Photos from the image-classification dataset "Coral Reef Images" in the GitHub repository mowwio/coral-health-classification. Its 2 classes are: bleached coral, healthy coral.

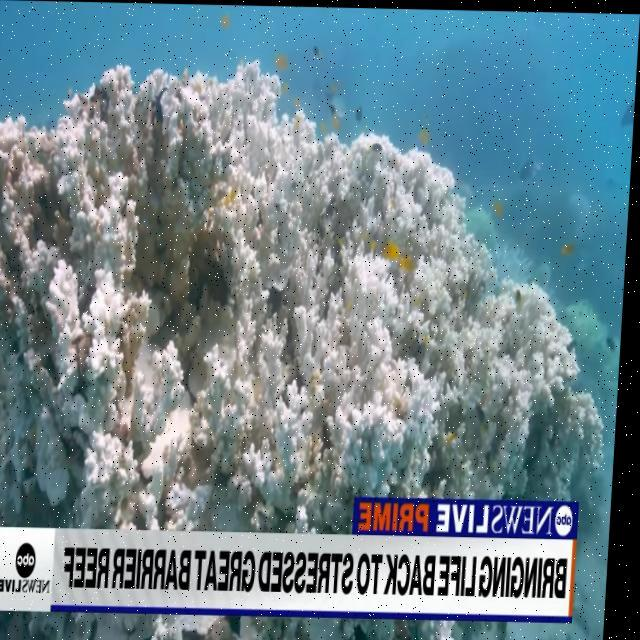
Label: bleached coral

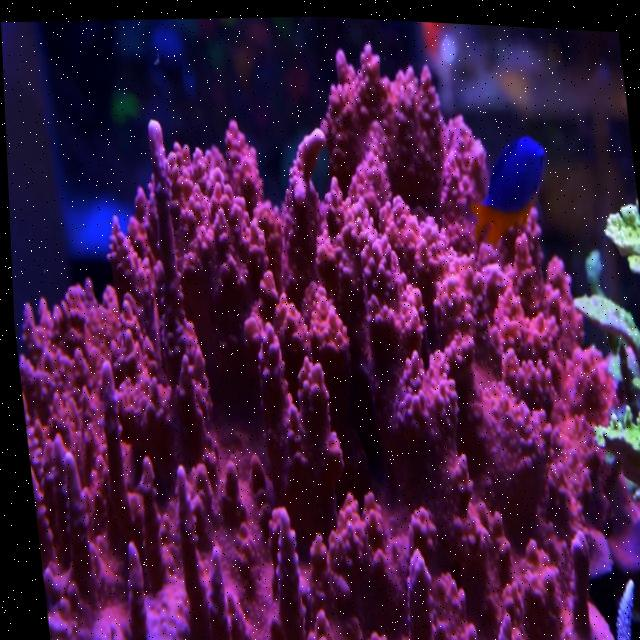
Label: healthy coral

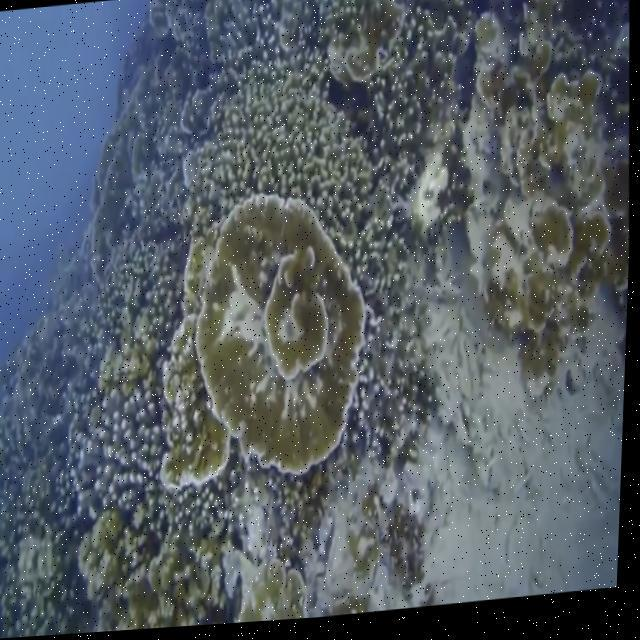
Label: bleached coral

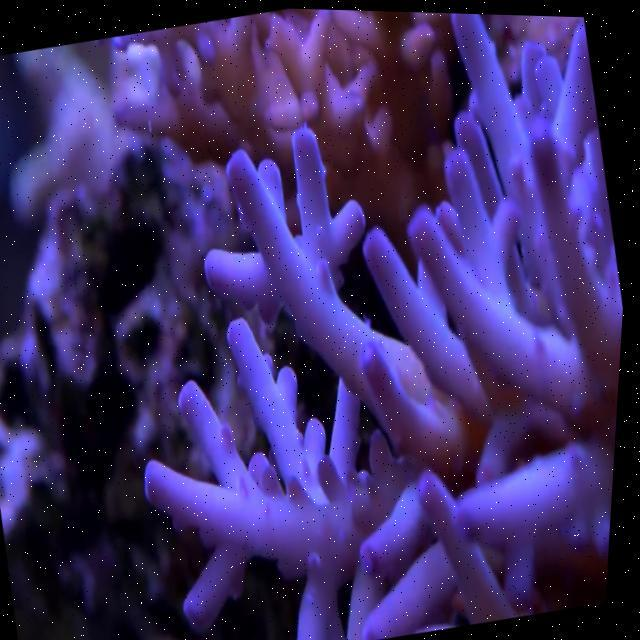
Label: healthy coral

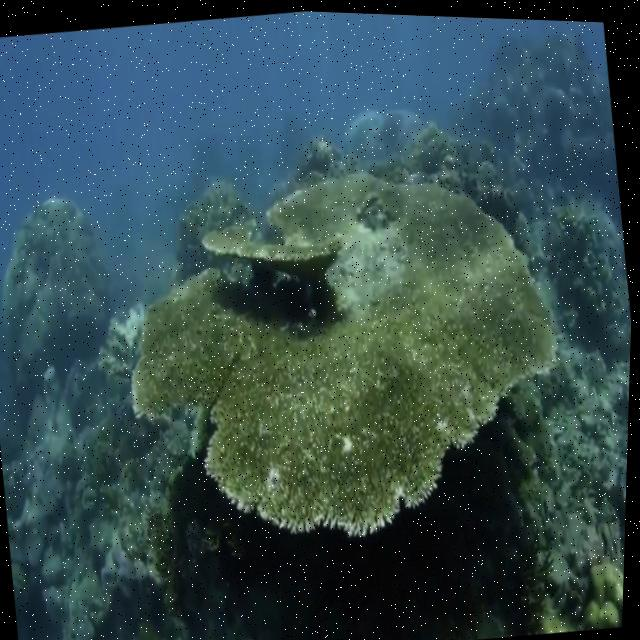
Label: bleached coral

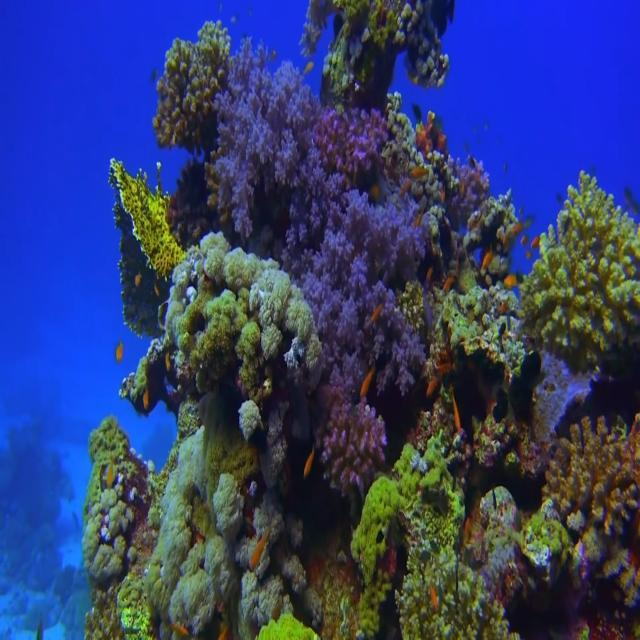
Label: healthy coral
